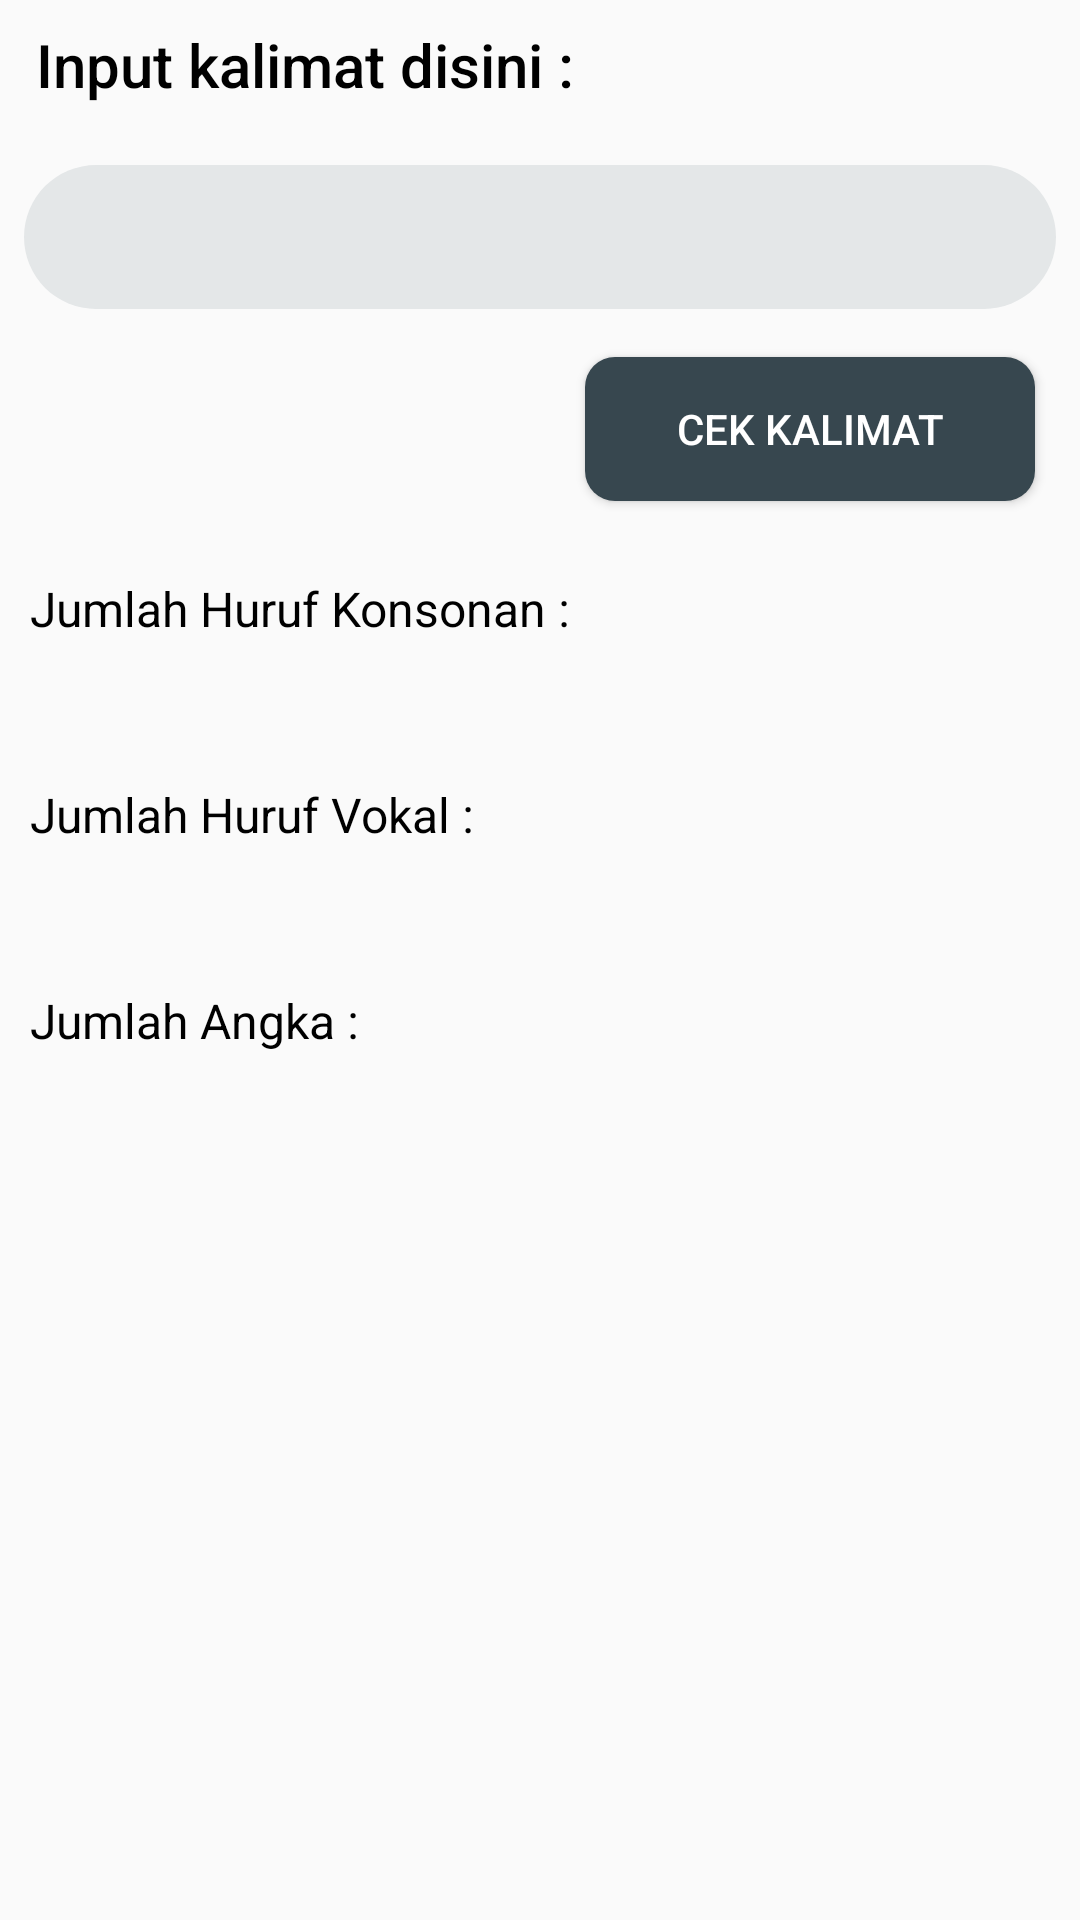

Write the Android layout XML for this screen, with the resource values it uses.
<!-- AndroidManifest.xml: application theme Theme.CheckSentencesAndCurrentLocationApps -->
<!-- res/layout/activity_check_sentence.xml -->
<?xml version="1.0" encoding="utf-8"?>
<RelativeLayout xmlns:android="http://schemas.android.com/apk/res/android"
    xmlns:app="http://schemas.android.com/apk/res-auto"
    xmlns:tools="http://schemas.android.com/tools"
    android:layout_width="match_parent"
    android:layout_height="match_parent"
    android:orientation="vertical"
    tools:context=".CheckSentenceActivity">

    <TextView
        android:id="@+id/inputText"
        android:layout_width="wrap_content"
        android:layout_height="wrap_content"
        android:text="@string/input_text"
        android:layout_marginTop="8dp"
        android:layout_marginStart="12dp"
        android:layout_marginBottom="12dp"
        android:textAppearance="@style/TextAppearance.AppCompat.Light.SearchResult.Title"
        android:textColor="@color/black"/>

    <EditText
        android:id="@+id/edtSearch"
        android:layout_width="match_parent"
        android:layout_height="wrap_content"
        android:layout_below="@id/inputText"
        android:layout_marginStart="8dp"
        android:layout_marginTop="8dp"
        android:layout_marginEnd="8dp"
        android:layout_marginBottom="8dp"
        android:background="@drawable/item_edit_text"
        android:ems="10"
        android:inputType="textPersonName"
        android:minHeight="48dp"
        android:paddingLeft="20dp"
        android:paddingTop="12dp"
        android:paddingRight="20dp"
        android:paddingBottom="10dp"
        android:textSize="15sp" />

    <Button
        android:id="@+id/btnCheck"
        android:text="@string/check_sentences"
        android:layout_below="@id/edtSearch"
        android:layout_marginTop="8dp"
        android:layout_marginEnd="15dp"
        android:layout_width="150dp"
        android:layout_alignParentEnd="true"
        android:textColor="@color/white"
        android:background="@drawable/button_background"
        android:layout_height="wrap_content"/>

    <RelativeLayout
        android:layout_width="match_parent"
        android:layout_height="wrap_content"
        android:layout_below="@id/btnCheck"
        android:layout_marginTop="25dp"
        android:layout_marginEnd="10dp"
        android:layout_marginStart="10dp">

        <TextView
            android:id="@+id/txtConsonant"
            android:layout_width="wrap_content"
            android:layout_height="wrap_content"
            android:text="@string/total_consonant"
            android:textAppearance="@style/TextAppearance.AppCompat.SearchResult.Subtitle"
            android:textSize="16sp"
            android:layout_marginBottom="10dp"
            android:textColor="@color/black"/>

        <TextView
            android:id="@+id/totalConsonant"
            android:layout_below="@id/txtConsonant"
            android:layout_width="wrap_content"
            android:layout_height="wrap_content"
            android:textAppearance="@style/TextAppearance.AppCompat.SearchResult.Title"
            android:textSize="20sp"
            android:layout_marginBottom="10dp"
            android:textColor="@color/black"/>

        <TextView
            android:id="@+id/txtVowels"
            android:layout_width="wrap_content"
            android:layout_height="wrap_content"
            android:layout_below="@id/totalConsonant"
            android:text="@string/total_vowels"
            android:textAppearance="@style/TextAppearance.AppCompat.SearchResult.Subtitle"
            android:textSize="16sp"
            android:layout_marginBottom="10dp"
            android:textColor="@color/black"/>


        <TextView
            android:id="@+id/totalVowels"
            android:layout_below="@id/txtVowels"
            android:layout_width="wrap_content"
            android:layout_height="wrap_content"
            android:textAppearance="@style/TextAppearance.AppCompat.SearchResult.Title"
            android:textSize="20sp"
            android:layout_marginBottom="10dp"
            android:textColor="@color/black"/>


        <TextView
            android:id="@+id/txtNumbers"
            android:layout_width="wrap_content"
            android:layout_height="wrap_content"
            android:layout_below="@id/totalVowels"
            android:text="@string/total_number"
            android:textAppearance="@style/TextAppearance.AppCompat.SearchResult.Subtitle"
            android:textSize="16sp"
            android:layout_marginBottom="10dp"
            android:textColor="@color/black"/>


        <TextView
            android:id="@+id/totalNumber"
            android:layout_below="@id/txtNumbers"
            android:layout_width="wrap_content"
            android:layout_height="wrap_content"
            android:textAppearance="@style/TextAppearance.AppCompat.SearchResult.Title"
            android:textSize="20sp"
            android:layout_marginBottom="10dp"
            android:textColor="@color/black"/>

    </RelativeLayout>


</RelativeLayout>
<!-- resources referenced by this layout -->
<resources>
  <color name="black">#FF000000</color>
  <color name="white">#FFFFFFFF</color>
  <!-- drawable button_background (drawable) -->
  <?xml version="1.0" encoding="utf-8"?>
  <shape xmlns:android="http://schemas.android.com/apk/res/android"
      android:shape="rectangle">
  
      <corners android:radius="10dp" />
  
      <solid android:color="@color/colorPrimary" />
  </shape>
  <!-- drawable item_edit_text (drawable) -->
  <?xml version="1.0" encoding="utf-8"?>
  <shape xmlns:android="http://schemas.android.com/apk/res/android"
      android:shape="rectangle">
  
      <corners android:radius="50dp" />
  
      <solid android:color="#E4E7E8" />
  
  </shape>
  <string name="check_sentences">Cek Kalimat</string>
  <string name="input_text">Input kalimat disini :</string>
  <string name="total_consonant">Jumlah Huruf Konsonan :</string>
  <string name="total_number">Jumlah Angka :</string>
  <string name="total_vowels">Jumlah Huruf Vokal :</string>
  <style name="Theme.CheckSentencesAndCurrentLocationApps" parent="Theme.AppCompat.DayNight.NoActionBar">
          
          <item name="colorPrimary">#37474F</item>
          <item name="colorPrimaryVariant">@color/purple_700</item>
          <item name="colorOnPrimary">@color/white</item>
          
          <item name="colorSecondary">@color/teal_200</item>
          <item name="colorSecondaryVariant">@color/teal_700</item>
          <item name="colorOnSecondary">@color/black</item>
          
          <item name="android:statusBarColor">#37474F</item>
          
      </style>
  <color name="colorPrimary">#37474F</color>
  <color name="purple_700">#FF3700B3</color>
  <color name="teal_200">#FF03DAC5</color>
  <color name="teal_700">#FF018786</color>
</resources>
